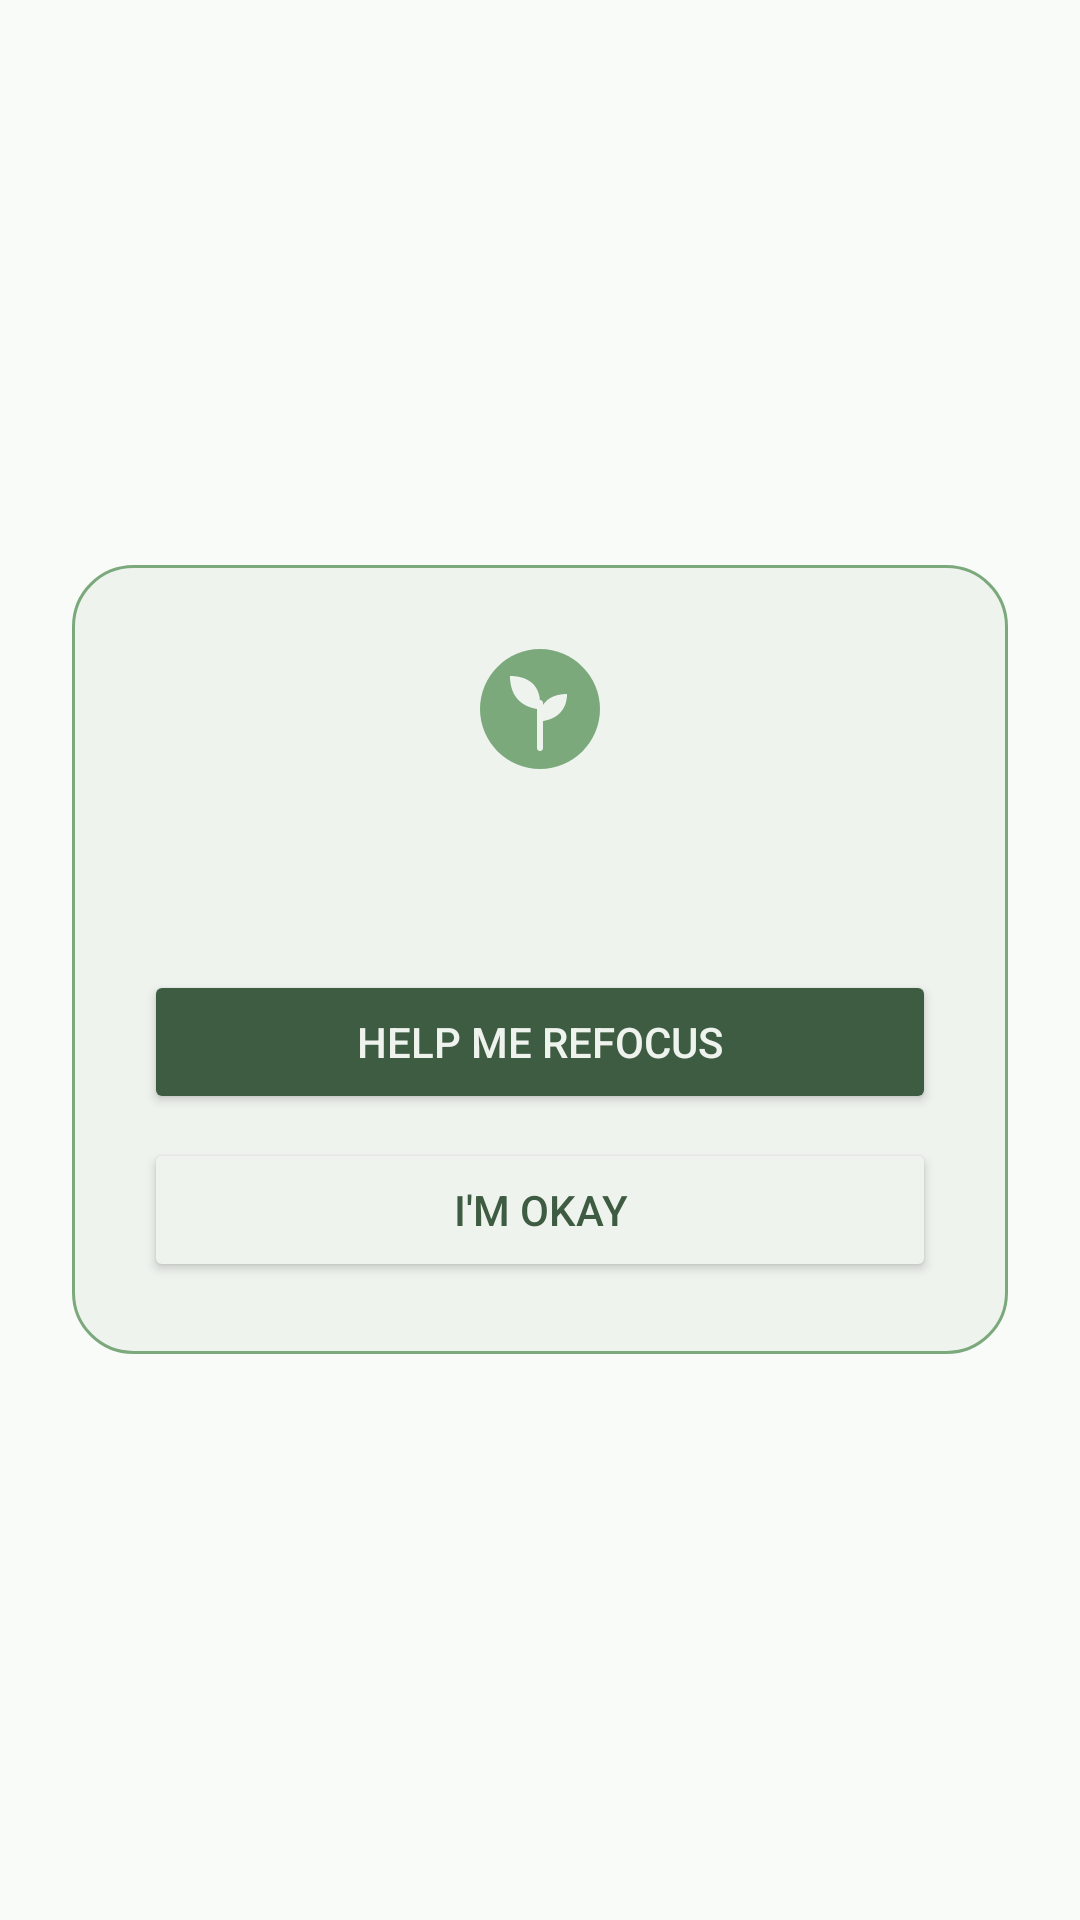

Write the Android layout XML for this screen, with the resource values it uses.
<!-- AndroidManifest.xml: application theme Theme.Samind -->
<!-- res/layout/overlay_question.xml -->
<?xml version="1.0" encoding="utf-8"?>
<FrameLayout xmlns:android="http://schemas.android.com/apk/res/android"
    android:layout_width="match_parent"
    android:layout_height="match_parent"
    android:background="@color/scrim">

    <LinearLayout
        android:layout_width="match_parent"
        android:layout_height="wrap_content"
        android:layout_gravity="center"
        android:layout_marginHorizontal="24dp"
        android:background="@drawable/bg_question_card"
        android:orientation="vertical"
        android:padding="24dp">

        <ImageView
            android:layout_width="48dp"
            android:layout_height="48dp"
            android:layout_gravity="center_horizontal"
            android:contentDescription="@string/mascot_content_description"
            android:src="@drawable/ic_mascot" />

        <TextView
            android:id="@+id/question_text"
            android:layout_width="match_parent"
            android:layout_height="wrap_content"
            android:layout_marginTop="16dp"
            android:gravity="center"
            android:textColor="@color/ink"
            android:textSize="20sp"
            android:textStyle="bold" />

        <Button
            android:id="@+id/open_button"
            android:layout_width="match_parent"
            android:layout_height="wrap_content"
            android:layout_marginTop="20dp"
            android:backgroundTint="@color/sage_dark"
            android:text="@string/overlay_open"
            android:textColor="@color/mist" />

        <Button
            android:id="@+id/dismiss_button"
            android:layout_width="match_parent"
            android:layout_height="wrap_content"
            android:layout_marginTop="8dp"
            android:backgroundTint="@color/mist"
            android:text="@string/overlay_dismiss"
            android:textColor="@color/sage_dark" />
    </LinearLayout>
</FrameLayout>
<!-- resources referenced by this layout -->
<resources>
  <color name="ink">#2B332C</color>
  <color name="mist">#EFF3EE</color>
  <color name="sage_dark">#3E5C41</color>
  <color name="scrim">#B3FAFDF9</color>
  <!-- drawable bg_question_card (drawable) -->
  <?xml version="1.0" encoding="utf-8"?>
  <shape xmlns:android="http://schemas.android.com/apk/res/android" android:shape="rectangle">
      <solid android:color="@color/mist" />
      <corners android:radius="20dp" />
      <stroke android:width="1dp" android:color="@color/sage" />
  </shape>
  <!-- drawable ic_mascot (drawable) -->
  <?xml version="1.0" encoding="utf-8"?>
  <vector xmlns:android="http://schemas.android.com/apk/res/android"
      android:width="48dp"
      android:height="48dp"
      android:viewportWidth="48"
      android:viewportHeight="48">
      <path
          android:fillColor="@color/sage"
          android:pathData="M24,4C13,4 4,13 4,24s9,20 20,20 20,-9 20,-20S35,4 24,4z" />
      <path
          android:fillColor="@color/mist"
          android:pathData="M24,38c-0.6,0 -1,-0.4 -1,-1V22c0,-0.6 0.4,-1 1,-1s1,0.4 1,1v15c0,0.6 -0.4,1 -1,1z" />
      <path
          android:fillColor="@color/mist"
          android:pathData="M23,24c-6,-1 -9,-5 -9,-11 6,0 10,3 10,9v2h-1z" />
      <path
          android:fillColor="@color/mist"
          android:pathData="M25,28c5,-0.8 8,-4 8,-9 -5,0 -9,2.5 -9,7.5V28h1z" />
  </vector>
  <string name="mascot_content_description">Samind mascot</string>
  <string name="overlay_dismiss">I\'m okay</string>
  <string name="overlay_open">Help me refocus</string>
  <style name="Theme.Samind" parent="android:Theme.Material.Light.NoActionBar">
          <item name="android:statusBarColor">@color/mist</item>
          <item name="android:windowLightStatusBar">true</item>
      </style>
  <color name="sage">#7BA97C</color>
</resources>
